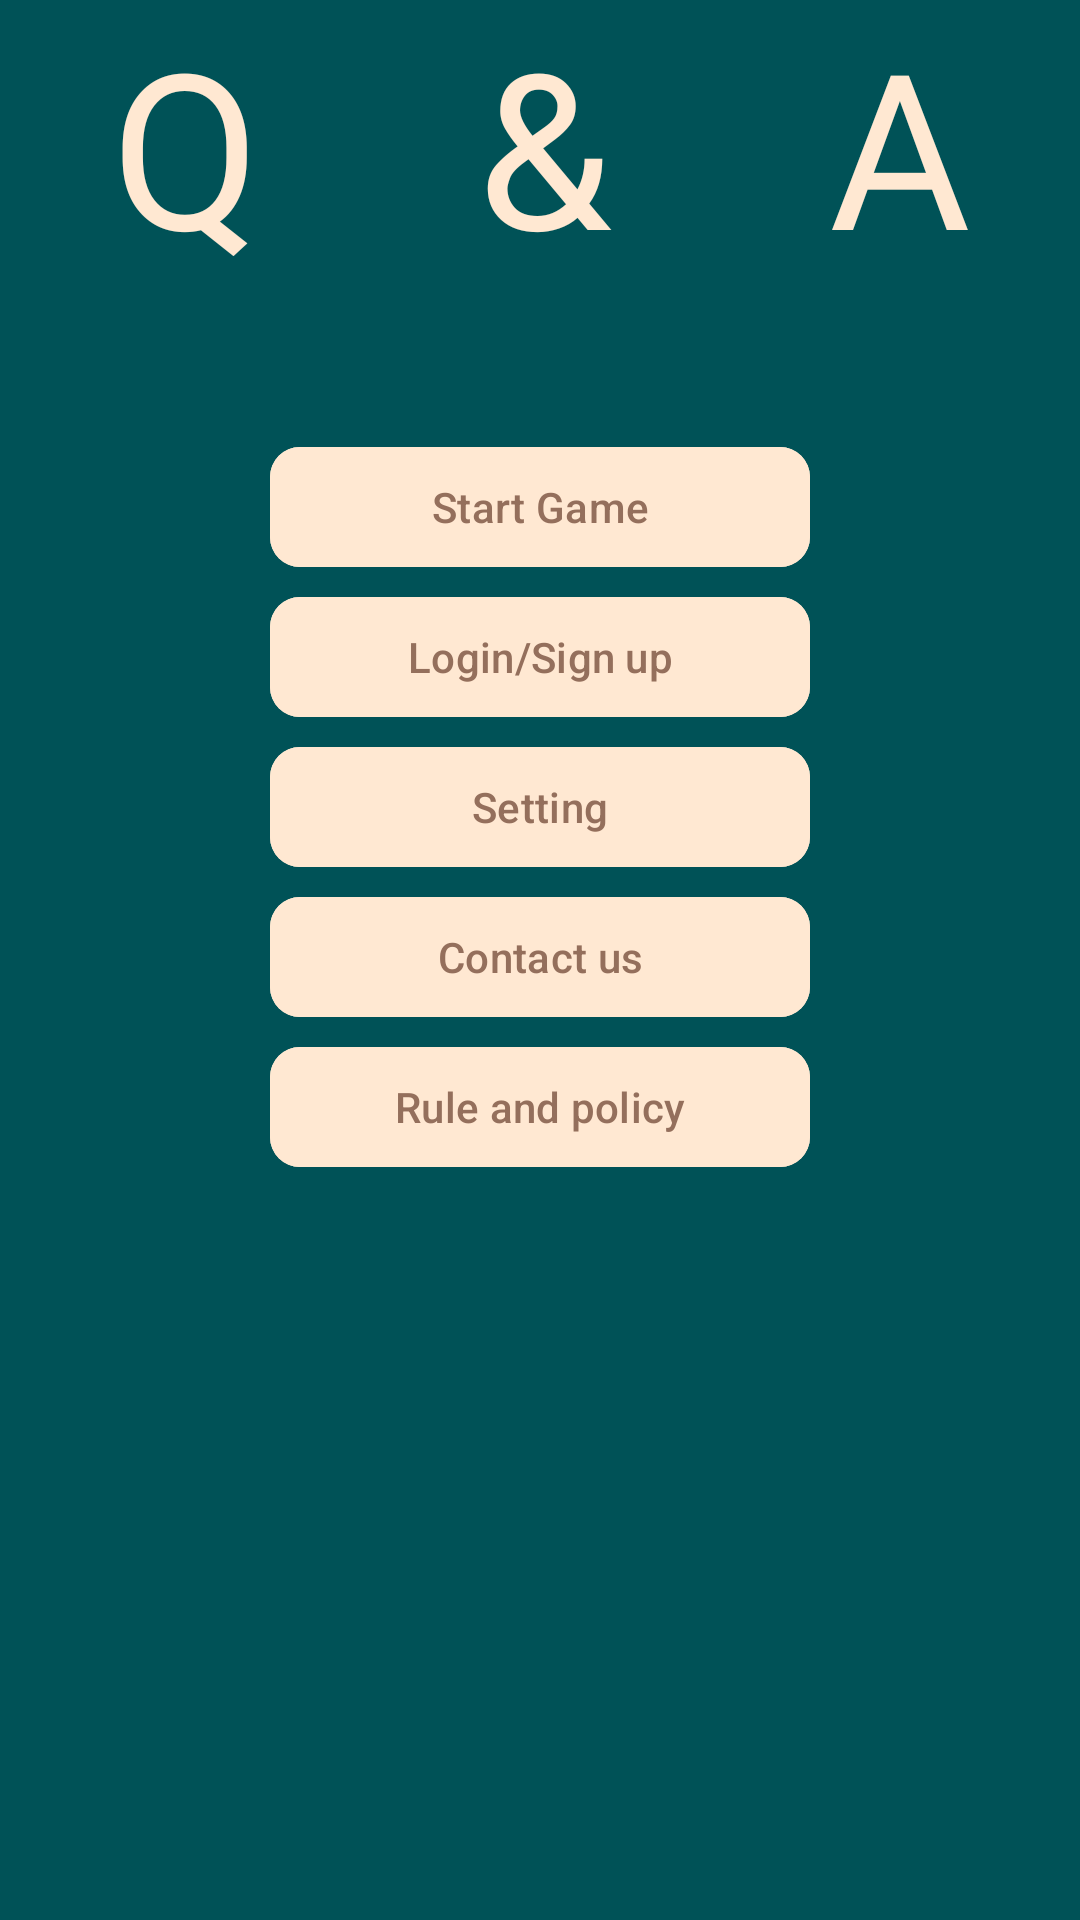

Reconstruct the res/layout file that produces this screen, plus the resources it refers to.
<!-- AndroidManifest.xml: application theme Theme.MenuActivity -->
<!-- res/layout/activity_main.xml -->
<?xml version="1.0" encoding="utf-8"?>
<androidx.constraintlayout.widget.ConstraintLayout xmlns:android="http://schemas.android.com/apk/res/android"
    xmlns:app="http://schemas.android.com/apk/res-auto"
    xmlns:tools="http://schemas.android.com/tools"
    android:id="@+id/main"
    android:layout_width="match_parent"
    android:layout_height="match_parent"
    tools:context=".MainActivity"
    android:background="@color/background">

    <TextView
        android:id="@+id/menu_Logo"
        android:layout_width="match_parent"
        android:layout_height="0dp"
        android:autoSizeTextType="uniform"
        android:fontFamily="@font/allerta_stencil"
        android:gravity="center_horizontal"
        android:letterSpacing="1"
        android:lines="1"
        android:text="@string/app_name"
        android:textColor="@color/Primary"
        app:layout_constraintBottom_toTopOf="@+id/menu_scroll_view"
        app:layout_constraintEnd_toEndOf="parent"
        app:layout_constraintHeight_percent="0.2"
        app:layout_constraintHorizontal_bias="0.0"
        app:layout_constraintStart_toStartOf="parent"
        app:layout_constraintTop_toTopOf="parent" />

    <ScrollView
        android:id="@+id/menu_scroll_view"
        android:layout_width="0dp"
        android:layout_height="0dp"
        android:layout_marginTop="15dp"
        android:layout_marginBottom="20dp"
        app:layout_constraintBottom_toBottomOf="parent"
        app:layout_constraintEnd_toEndOf="parent"
        app:layout_constraintStart_toStartOf="parent"
        app:layout_constraintTop_toBottomOf="@+id/menu_Logo"
        app:layout_constraintWidth_percent="0.5">

        <LinearLayout
            android:id="@+id/menu_section"
            android:layout_width="match_parent"
            android:layout_height="wrap_content"
            android:orientation="vertical">

            <com.google.android.material.button.MaterialButton
                android:id="@+id/menu_start_game"
                android:layout_width="match_parent"
                android:layout_height="wrap_content"
                android:layout_marginTop="2dp"
                android:backgroundTint="@color/Primary"
                android:text="@string/Start_Game_Btn"
                android:textColor="@color/Secondary"
                app:cornerRadius="10dp"
                app:rippleColor="@color/ripplePrimary" />

            <com.google.android.material.button.MaterialButton
                android:id="@+id/menu_login"
                android:layout_width="match_parent"
                android:layout_height="wrap_content"
                android:layout_marginTop="2dp"
                android:backgroundTint="@color/Primary"
                android:text="@string/Login_Sign_up_Btn"
                android:textColor="@color/Secondary"
                app:cornerRadius="10dp" 
                app:rippleColor="@color/ripplePrimary" />

            <com.google.android.material.button.MaterialButton
                android:id="@+id/menu_setting"
                android:layout_width="match_parent"
                android:layout_height="wrap_content"
                android:layout_marginTop="2dp"
                android:backgroundTint="@color/Primary"
                android:text="@string/Setting_Btn"
                android:textColor="@color/Secondary"
                app:cornerRadius="10dp"
                app:rippleColor="@color/ripplePrimary" />

            <com.google.android.material.button.MaterialButton
                android:id="@+id/menu_contact_us"
                android:layout_width="match_parent"
                android:layout_height="wrap_content"
                android:layout_marginTop="2dp"
                android:backgroundTint="@color/Primary"
                android:text="@string/Contact_us_Btn"
                android:textColor="@color/Secondary"
                app:cornerRadius="10dp"
                app:rippleColor="@color/ripplePrimary" />

            <com.google.android.material.button.MaterialButton
                android:id="@+id/menu_rules_policy"
                android:layout_width="match_parent"
                android:layout_height="wrap_content"
                android:layout_marginTop="2dp"
                android:backgroundTint="@color/Primary"
                android:text="@string/Rule_and_policy_Btn"
                android:textColor="@color/Secondary"
                app:cornerRadius="10dp"
                app:rippleColor="@color/ripplePrimary" />

        </LinearLayout>
    </ScrollView>

    <FrameLayout
        android:id="@+id/fragment_container_rules"
        android:layout_width="match_parent"
        android:layout_height="match_parent"/>
</androidx.constraintlayout.widget.ConstraintLayout>
<!-- resources referenced by this layout -->
<resources>
  <color name="Primary">#ffe8d2</color>
  <color name="Secondary">#946f5c</color>
  <color name="background">#005257</color>
  <color name="ripplePrimary">#ff8a44</color>
  <string name="Contact_us_Btn">Contact us</string>
  <string name="Login_Sign_up_Btn">Login/Sign up</string>
  <string name="Rule_and_policy_Btn">Rule and policy</string>
  <string name="Setting_Btn">Setting</string>
  <string name="Start_Game_Btn">Start Game</string>
  <string name="app_name">Q&amp;A</string>
  <style name="Theme.MenuActivity" parent="Base.Theme.MenuActivity" />
  <style name="Base.Theme.MenuActivity" parent="Theme.Material3.DayNight.NoActionBar">
          
          <item name="android:windowFullscreen">true</item>
  
          <item name="colorPrimary">@color/black</item>
      </style>
  <color name="black">#FF000000</color>
</resources>
